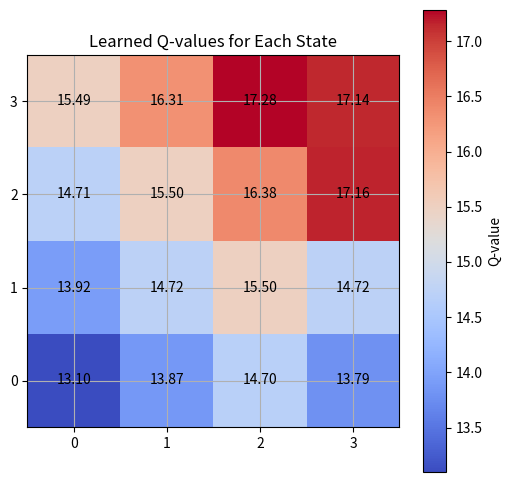

The script that saved this image:
import numpy as np
import matplotlib.pyplot as plt

class QLearningGridworld:
    def __init__(self, grid_size=4, n_actions=4, goal_state=15,
                 learning_rate=0.8, discount_factor=0.95,
                 exploration_prob=0.2, epochs=1000):

        self.grid_size = grid_size
        self.n_states = grid_size * grid_size
        self.n_actions = n_actions
        self.goal_state = goal_state

        self.lr = learning_rate
        self.gamma = discount_factor
        self.epsilon = exploration_prob
        self.epochs = epochs

        self.Q_table = np.zeros((self.n_states, self.n_actions))
        # print(self.Q_table)

    def get_next_state(self, state, action):
        row, col = divmod(state, self.grid_size)

        if action == 0 and col > 0:               # left
            col -= 1
        elif action == 1 and col < self.grid_size - 1:  # right
            col += 1
        elif action == 2 and row > 0:             # up
            row -= 1
        elif action == 3 and row < self.grid_size - 1:  # down
            row += 1

        return row * self.grid_size + col

    def train(self):
        for _ in range(self.epochs):
            current_state = np.random.randint(0, self.n_states)

            while True:
                # Exploration vs exploitation
                if np.random.rand() < self.epsilon:
                    action = np.random.randint(0, self.n_actions)
                else:
                    action = np.argmax(self.Q_table[current_state])

                next_state = self.get_next_state(current_state, action)

                reward = 1 if next_state == self.goal_state else 0

                # Q-learning update
                self.Q_table[current_state, action] += self.lr * (
                    reward + self.gamma * np.max(self.Q_table[next_state])
                    - self.Q_table[current_state, action]
                )

                if next_state == self.goal_state:
                    break

                current_state = next_state

    def plot_q_values(self):
        print(f'q table {self.Q_table}')
        q_values_grid = np.max(self.Q_table, axis=1).reshape((self.grid_size, self.grid_size))
        print(q_values_grid)
        plt.figure(figsize=(6, 6))
        plt.imshow(q_values_grid, cmap='coolwarm', interpolation='nearest')
        plt.colorbar(label='Q-value')
        plt.title('Learned Q-values for Each State')
        plt.xticks(np.arange(self.grid_size), [str(i) for i in range(self.grid_size)])
        plt.yticks(np.arange(self.grid_size), [str(i) for i in range(self.grid_size)])
        plt.gca().invert_yaxis()
        plt.grid(True)

        for i in range(self.grid_size):
            for j in range(self.grid_size):
                plt.text(j, i, f'{q_values_grid[i, j]:.2f}',
                         ha='center', va='center', color='black')

        plt.show()

    def print_q_table(self):
        print("Learned Q-table:")
        print(self.Q_table)


# -------------------------
# Run the Q-learning agent
# -------------------------

agent = QLearningGridworld()
agent.train()
agent.plot_q_values()
agent.print_q_table()